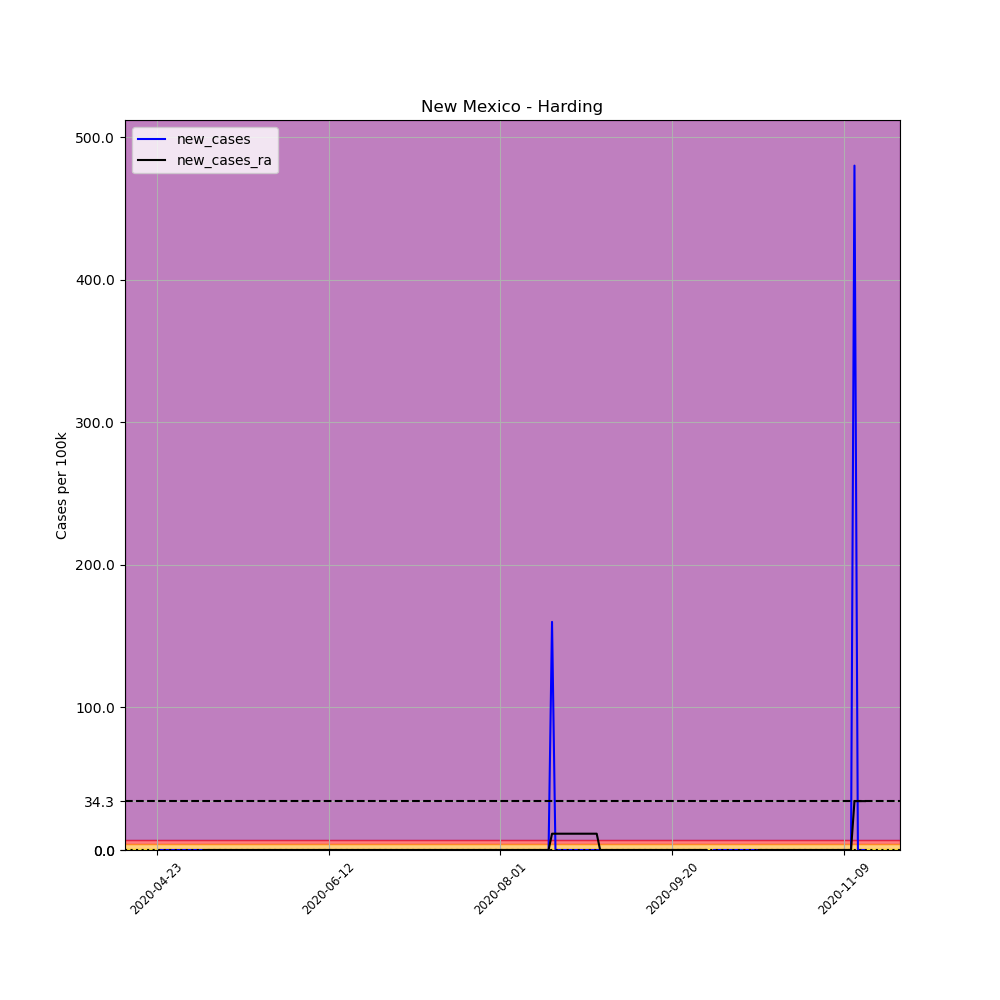

The file beside this chart, header and first rows:
, date, county, state, fips, cases, deaths, COUNTY, STNAME, CTYNAME, POPESTIMATE2019, per_100k, new_cases, new_cases_ra
653098, 2020-04-23, Harding, New Mexico, 35021, 1, 0, 21, New Mexico, Harding, 625, 160.0, , 
653099, 2020-04-24, Harding, New Mexico, 35021, 1, 0, 21, New Mexico, Harding, 625, 160.0, 0.0, 
653100, 2020-04-25, Harding, New Mexico, 35021, 1, 0, 21, New Mexico, Harding, 625, 160.0, 0.0, 
653101, 2020-04-26, Harding, New Mexico, 35021, 1, 0, 21, New Mexico, Harding, 625, 160.0, 0.0, 
653102, 2020-04-27, Harding, New Mexico, 35021, 1, 0, 21, New Mexico, Harding, 625, 160.0, 0.0, 
653103, 2020-04-28, Harding, New Mexico, 35021, 1, 0, 21, New Mexico, Harding, 625, 160.0, 0.0, 
653104, 2020-04-29, Harding, New Mexico, 35021, 1, 0, 21, New Mexico, Harding, 625, 160.0, 0.0, 
653105, 2020-04-30, Harding, New Mexico, 35021, 1, 0, 21, New Mexico, Harding, 625, 160.0, 0.0, 
653106, 2020-05-01, Harding, New Mexico, 35021, 1, 0, 21, New Mexico, Harding, 625, 160.0, 0.0, 
653107, 2020-05-02, Harding, New Mexico, 35021, 1, 0, 21, New Mexico, Harding, 625, 160.0, 0.0, 
653108, 2020-05-03, Harding, New Mexico, 35021, 1, 0, 21, New Mexico, Harding, 625, 160.0, 0.0, 
653109, 2020-05-04, Harding, New Mexico, 35021, 1, 0, 21, New Mexico, Harding, 625, 160.0, 0.0, 
653110, 2020-05-05, Harding, New Mexico, 35021, 1, 0, 21, New Mexico, Harding, 625, 160.0, 0.0, 
653111, 2020-05-06, Harding, New Mexico, 35021, 1, 0, 21, New Mexico, Harding, 625, 160.0, 0.0, 
653112, 2020-05-07, Harding, New Mexico, 35021, 1, 0, 21, New Mexico, Harding, 625, 160.0, 0.0, 0.0
653113, 2020-05-08, Harding, New Mexico, 35021, 1, 0, 21, New Mexico, Harding, 625, 160.0, 0.0, 0.0
653114, 2020-05-09, Harding, New Mexico, 35021, 1, 0, 21, New Mexico, Harding, 625, 160.0, 0.0, 0.0
653115, 2020-05-10, Harding, New Mexico, 35021, 1, 0, 21, New Mexico, Harding, 625, 160.0, 0.0, 0.0
653116, 2020-05-11, Harding, New Mexico, 35021, 1, 0, 21, New Mexico, Harding, 625, 160.0, 0.0, 0.0
653117, 2020-05-12, Harding, New Mexico, 35021, 1, 0, 21, New Mexico, Harding, 625, 160.0, 0.0, 0.0
653118, 2020-05-13, Harding, New Mexico, 35021, 1, 0, 21, New Mexico, Harding, 625, 160.0, 0.0, 0.0
653119, 2020-05-14, Harding, New Mexico, 35021, 1, 0, 21, New Mexico, Harding, 625, 160.0, 0.0, 0.0
653120, 2020-05-15, Harding, New Mexico, 35021, 1, 0, 21, New Mexico, Harding, 625, 160.0, 0.0, 0.0
653121, 2020-05-16, Harding, New Mexico, 35021, 1, 0, 21, New Mexico, Harding, 625, 160.0, 0.0, 0.0
653122, 2020-05-17, Harding, New Mexico, 35021, 1, 0, 21, New Mexico, Harding, 625, 160.0, 0.0, 0.0
653123, 2020-05-18, Harding, New Mexico, 35021, 1, 0, 21, New Mexico, Harding, 625, 160.0, 0.0, 0.0
653124, 2020-05-19, Harding, New Mexico, 35021, 1, 0, 21, New Mexico, Harding, 625, 160.0, 0.0, 0.0
653125, 2020-05-20, Harding, New Mexico, 35021, 1, 0, 21, New Mexico, Harding, 625, 160.0, 0.0, 0.0
653126, 2020-05-21, Harding, New Mexico, 35021, 1, 0, 21, New Mexico, Harding, 625, 160.0, 0.0, 0.0
653127, 2020-05-22, Harding, New Mexico, 35021, 1, 0, 21, New Mexico, Harding, 625, 160.0, 0.0, 0.0
653128, 2020-05-23, Harding, New Mexico, 35021, 1, 0, 21, New Mexico, Harding, 625, 160.0, 0.0, 0.0
653129, 2020-05-24, Harding, New Mexico, 35021, 1, 0, 21, New Mexico, Harding, 625, 160.0, 0.0, 0.0
653130, 2020-05-25, Harding, New Mexico, 35021, 1, 0, 21, New Mexico, Harding, 625, 160.0, 0.0, 0.0
653131, 2020-05-26, Harding, New Mexico, 35021, 1, 0, 21, New Mexico, Harding, 625, 160.0, 0.0, 0.0
653132, 2020-05-27, Harding, New Mexico, 35021, 1, 0, 21, New Mexico, Harding, 625, 160.0, 0.0, 0.0
653133, 2020-05-28, Harding, New Mexico, 35021, 1, 0, 21, New Mexico, Harding, 625, 160.0, 0.0, 0.0
653134, 2020-05-29, Harding, New Mexico, 35021, 1, 0, 21, New Mexico, Harding, 625, 160.0, 0.0, 0.0
653135, 2020-05-30, Harding, New Mexico, 35021, 1, 0, 21, New Mexico, Harding, 625, 160.0, 0.0, 0.0
653136, 2020-05-31, Harding, New Mexico, 35021, 1, 0, 21, New Mexico, Harding, 625, 160.0, 0.0, 0.0
653137, 2020-06-01, Harding, New Mexico, 35021, 1, 0, 21, New Mexico, Harding, 625, 160.0, 0.0, 0.0
653138, 2020-06-02, Harding, New Mexico, 35021, 1, 0, 21, New Mexico, Harding, 625, 160.0, 0.0, 0.0
653139, 2020-06-03, Harding, New Mexico, 35021, 1, 0, 21, New Mexico, Harding, 625, 160.0, 0.0, 0.0
653140, 2020-06-04, Harding, New Mexico, 35021, 1, 0, 21, New Mexico, Harding, 625, 160.0, 0.0, 0.0
653141, 2020-06-05, Harding, New Mexico, 35021, 1, 0, 21, New Mexico, Harding, 625, 160.0, 0.0, 0.0
653142, 2020-06-06, Harding, New Mexico, 35021, 1, 0, 21, New Mexico, Harding, 625, 160.0, 0.0, 0.0
653143, 2020-06-07, Harding, New Mexico, 35021, 1, 0, 21, New Mexico, Harding, 625, 160.0, 0.0, 0.0
653144, 2020-06-08, Harding, New Mexico, 35021, 1, 0, 21, New Mexico, Harding, 625, 160.0, 0.0, 0.0
653145, 2020-06-09, Harding, New Mexico, 35021, 1, 0, 21, New Mexico, Harding, 625, 160.0, 0.0, 0.0
653146, 2020-06-10, Harding, New Mexico, 35021, 1, 0, 21, New Mexico, Harding, 625, 160.0, 0.0, 0.0
653147, 2020-06-11, Harding, New Mexico, 35021, 1, 0, 21, New Mexico, Harding, 625, 160.0, 0.0, 0.0
653148, 2020-06-12, Harding, New Mexico, 35021, 1, 0, 21, New Mexico, Harding, 625, 160.0, 0.0, 0.0
653149, 2020-06-13, Harding, New Mexico, 35021, 1, 0, 21, New Mexico, Harding, 625, 160.0, 0.0, 0.0
653150, 2020-06-14, Harding, New Mexico, 35021, 1, 0, 21, New Mexico, Harding, 625, 160.0, 0.0, 0.0
653151, 2020-06-15, Harding, New Mexico, 35021, 1, 0, 21, New Mexico, Harding, 625, 160.0, 0.0, 0.0
653152, 2020-06-16, Harding, New Mexico, 35021, 1, 0, 21, New Mexico, Harding, 625, 160.0, 0.0, 0.0
653153, 2020-06-17, Harding, New Mexico, 35021, 1, 0, 21, New Mexico, Harding, 625, 160.0, 0.0, 0.0
653154, 2020-06-18, Harding, New Mexico, 35021, 1, 0, 21, New Mexico, Harding, 625, 160.0, 0.0, 0.0
653155, 2020-06-19, Harding, New Mexico, 35021, 1, 0, 21, New Mexico, Harding, 625, 160.0, 0.0, 0.0
653156, 2020-06-20, Harding, New Mexico, 35021, 1, 0, 21, New Mexico, Harding, 625, 160.0, 0.0, 0.0
653157, 2020-06-21, Harding, New Mexico, 35021, 1, 0, 21, New Mexico, Harding, 625, 160.0, 0.0, 0.0
... 147 more rows
